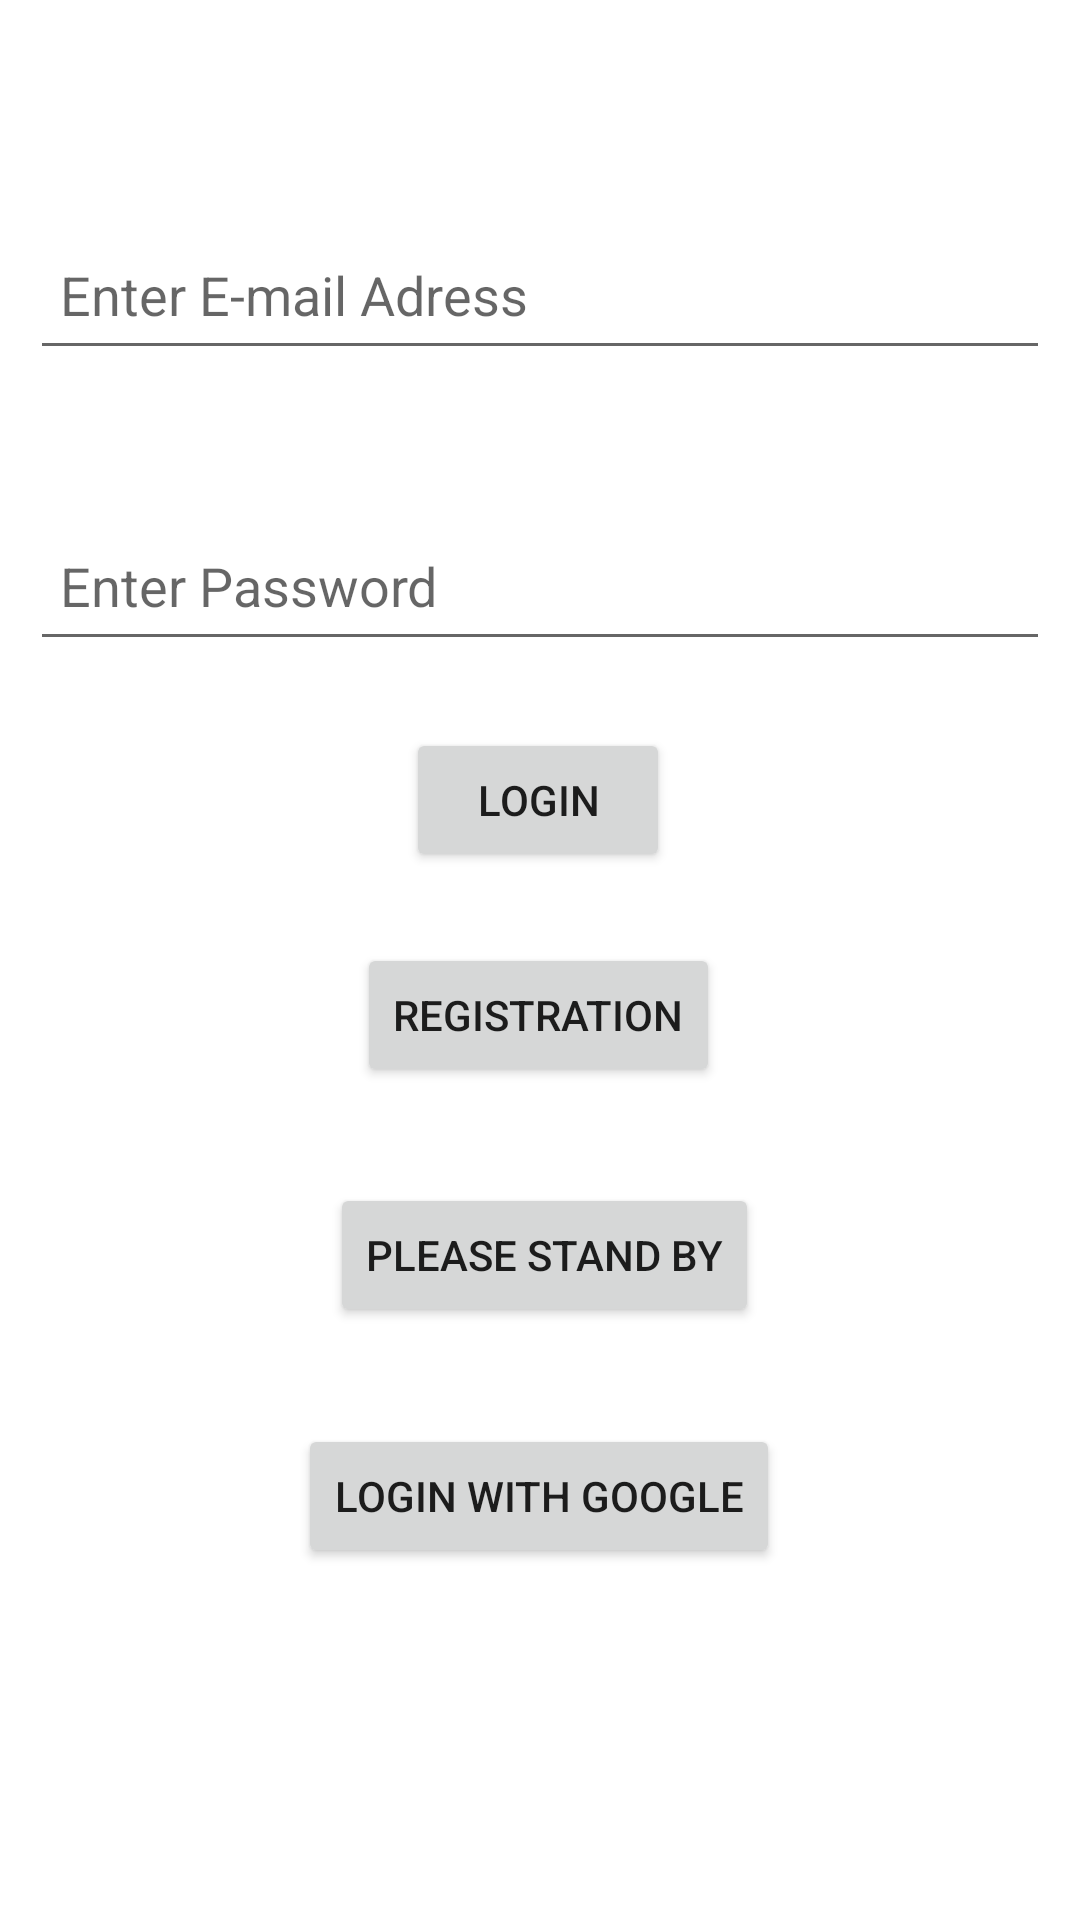

This screen was rendered from an Android layout file. Write that file and the resources it references.
<!-- AndroidManifest.xml: application theme Theme.Fasszo -->
<!-- res/layout/activity_main.xml -->
<?xml version="1.0" encoding="utf-8"?>
<androidx.constraintlayout.widget.ConstraintLayout xmlns:android="http://schemas.android.com/apk/res/android"
    xmlns:app="http://schemas.android.com/apk/res-auto"
    xmlns:tools="http://schemas.android.com/tools"
    android:layout_width="match_parent"
    android:layout_height="match_parent"
    tools:context=".MainActivity">

    <EditText
        android:id="@+id/editTextUserName"
        android:layout_width="match_parent"
        android:layout_height="50dp"
        android:layout_margin="10dp"
        android:layout_marginStart="8dp"
        android:ems="10"
        android:hint="@string/enter_e_mail_adress"
        android:inputType="textWebEmailAddress"
        android:padding="10dp"
        app:layout_constraintBottom_toBottomOf="parent"
        app:layout_constraintStart_toStartOf="parent"
        app:layout_constraintTop_toTopOf="parent"
        app:layout_constraintVertical_bias="0.111" />

    <EditText
        android:id="@+id/editTextPassword"
        android:layout_width="match_parent"
        android:layout_height="50dp"
        android:ems="10"
        android:hint="@string/enter_password"
        android:inputType="textPassword"
        app:layout_constraintBottom_toBottomOf="parent"
        app:layout_constraintStart_toStartOf="parent"
        android:layout_margin="10dp"
        android:padding="10dp"
        app:layout_constraintTop_toBottomOf="@+id/editTextUserName"
        app:layout_constraintVertical_bias="0.083" />

    <Button
        android:id="@+id/loginButton"
        android:layout_width="wrap_content"
        android:layout_height="wrap_content"
        android:onClick="login"
        android:text="@string/login"
        app:layout_constraintBottom_toBottomOf="parent"
        app:layout_constraintEnd_toEndOf="parent"
        app:layout_constraintHorizontal_bias="0.498"
        app:layout_constraintStart_toStartOf="parent"
        app:layout_constraintTop_toBottomOf="@+id/editTextPassword"
        app:layout_constraintVertical_bias="0.06" />

    <Button
        android:id="@+id/registratonButton"
        android:layout_width="wrap_content"
        android:layout_height="wrap_content"
        android:onClick="register"
        android:text="@string/registration"
        app:layout_constraintBottom_toBottomOf="parent"
        app:layout_constraintEnd_toEndOf="parent"
        app:layout_constraintHorizontal_bias="0.498"
        app:layout_constraintStart_toStartOf="parent"
        app:layout_constraintTop_toBottomOf="@+id/loginButton"
        app:layout_constraintVertical_bias="0.078" />

    <Button
        android:id="@+id/guestLoginButton"
        android:layout_width="wrap_content"
        android:layout_height="wrap_content"
        android:layout_marginTop="23dp"
        android:onClick="loginAsGuest"
        android:text="@string/please_stand_by"
        app:layout_constraintBottom_toBottomOf="parent"
        app:layout_constraintEnd_toEndOf="parent"
        app:layout_constraintHorizontal_bias="0.507"
        app:layout_constraintStart_toStartOf="parent"
        app:layout_constraintTop_toBottomOf="@+id/registratonButton"
        app:layout_constraintVertical_bias="0.044" />

    <Button
        android:id="@+id/loginWithGoogleButton"
        android:layout_width="wrap_content"
        android:layout_height="wrap_content"
        android:onClick="loginWithGoogle"
        android:text="@string/login_with_google"
        app:layout_constraintBottom_toBottomOf="parent"
        app:layout_constraintEnd_toEndOf="parent"
        app:layout_constraintHorizontal_bias="0.498"
        app:layout_constraintStart_toStartOf="parent"
        app:layout_constraintTop_toBottomOf="@+id/guestLoginButton"
        app:layout_constraintVertical_bias="0.216" />

</androidx.constraintlayout.widget.ConstraintLayout>
<!-- resources referenced by this layout -->
<resources>
  <string name="enter_e_mail_adress">Enter E-mail Adress</string>
  <string name="enter_password">Enter Password</string>
  <string name="login">Login</string>
  <string name="login_with_google">Login with Google</string>
  <string name="please_stand_by">Please Stand By</string>
  <string name="registration">Registration</string>
  <style name="Theme.Fasszo" parent="Theme.MaterialComponents.DayNight.DarkActionBar">
          
          <item name="colorPrimary">@color/purple_500</item>
          <item name="colorPrimaryVariant">@color/purple_700</item>
          <item name="colorOnPrimary">@color/white</item>
          
          <item name="colorSecondary">@color/teal_200</item>
          <item name="colorSecondaryVariant">@color/teal_700</item>
          <item name="colorOnSecondary">@color/black</item>
          
          <item name="android:statusBarColor">?attr/colorPrimaryVariant</item>
          
      </style>
  <!-- not gathered from this repository: default colours our renderer supplied (Android Studio template values) -->
  <color name="purple_500">#FF6200EE</color>
  <color name="purple_700">#FF3700B3</color>
  <color name="teal_200">#FF03DAC5</color>
  <color name="teal_700">#FF018786</color>
  <color name="black">#FF000000</color>
  <color name="white">#FFFFFFFF</color>
</resources>
